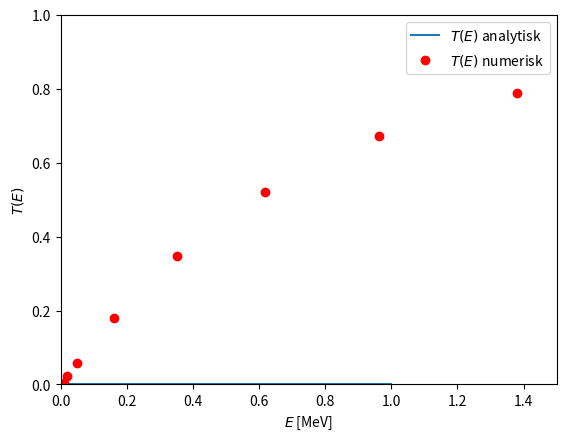
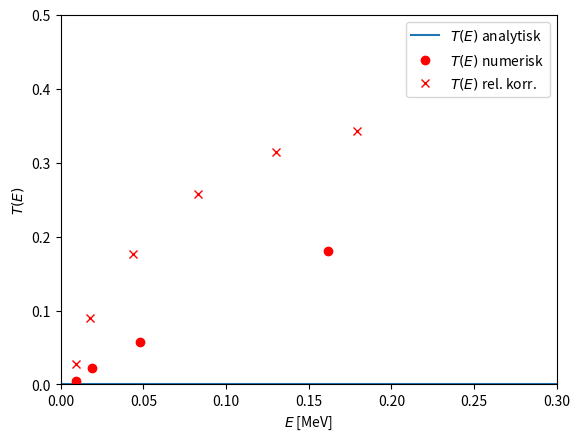

The script that saved these images, in order:
from numpy import *
from matplotlib.pyplot import *


"""Physical constants"""
_E0e =   0.511       # Rest energy for an electron [MeV]
_hbarc = 0.1973      # [MeV pm]


# Function definition
def T( E ):
    '''
    Expression for transmission probability
    '''
    V0 = 34.   # Height of potential [MeV]
    L = 17.  # Length of potential box [pm]
    
    T = 1. / (1. + V0**2/(4.*(V0-E)*E)*sinh(sqrt(2.*_E0e*(V0-E))/_hbarc*L)**2)

    return T

# Main programme
if __name__ == '__main__':
    
    # Define some numbers for axis
    nE = 400    # Number of points
    dE = 0.0025  # Distance between points [MeV]

    # Interval [a,b]
    a = 0
    b = nE * dE
    E = linspace( a, b, nE )   # An array containing all values of energy used
    
    # Plotting
    figure()           # Create a window for figure
    plot( E, T(E), label='$T(E)$ analytisk' ) # Plot T(E) function
    Evalues = [0.009,0.019,0.048,0.162,0.352,0.619,0.962,1.381]
    Tvalues = [0.005,0.022,0.057,0.181,0.348,0.520,0.671,0.789]
    plot(Evalues, Tvalues, 'ro', label='$T(E)$ numerisk' ) # Plot data points
    xlabel('$E$ [MeV]')               # Label for x-axis
    ylabel('$T(E)$')                  # Label for y-axis
    legend(loc='best')                # Adds labels of the lines to the window
    savefig('TE1.eps')                # Save as .eps figure
    axis([0, 1.5, 0, 1.0])              # Set axis range

    # Plotting
    figure()           # Create a window for figure
    plot( E, T(E), label='$T(E)$ analytisk' ) # Plot T(E) function
    plot(Evalues, Tvalues, 'ro', label='$T(E)$ numerisk') # Plot data points
    Evalues = [0.009,0.018,0.044,0.083,0.130,0.179]
    Tvalues = [0.028,0.090,0.177,0.257,0.315,0.343]
    plot(Evalues, Tvalues, 'rx',label='$T(E)$ rel. korr.') # Plot data points
    xlabel('$E$ [MeV]')               # Label for x-axis
    ylabel('$T(E)$')                  # Label for y-axis
    legend(loc='best')                # Adds labels of the lines to the window
    axis([0, 0.3, 0, .5])             # Set axis range
    savefig('TE2.eps')                # Save as .eps figure


    # Turn off interactive mode
    ioff()

    # Add show so that windows do not automatically close
    show()